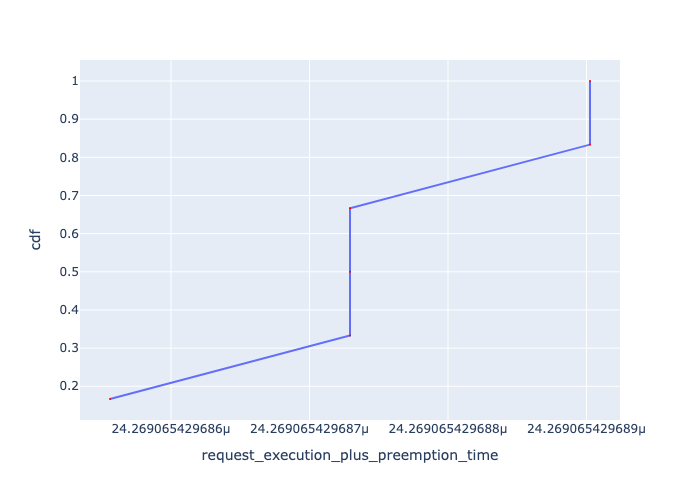

Values plotted in this chart, from the file beside it:
, Request Id, request_execution_plus_preemption_time, cdf
5, 5, 2.426906542968556e-05, 0.1667
0, 0, 2.4269065429687294e-05, 0.3333
1, 1, 2.4269065429687294e-05, 0.5
2, 2, 2.4269065429687294e-05, 0.6667
3, 3, 2.426906542968903e-05, 0.8333
4, 4, 2.426906542968903e-05, 1.0
